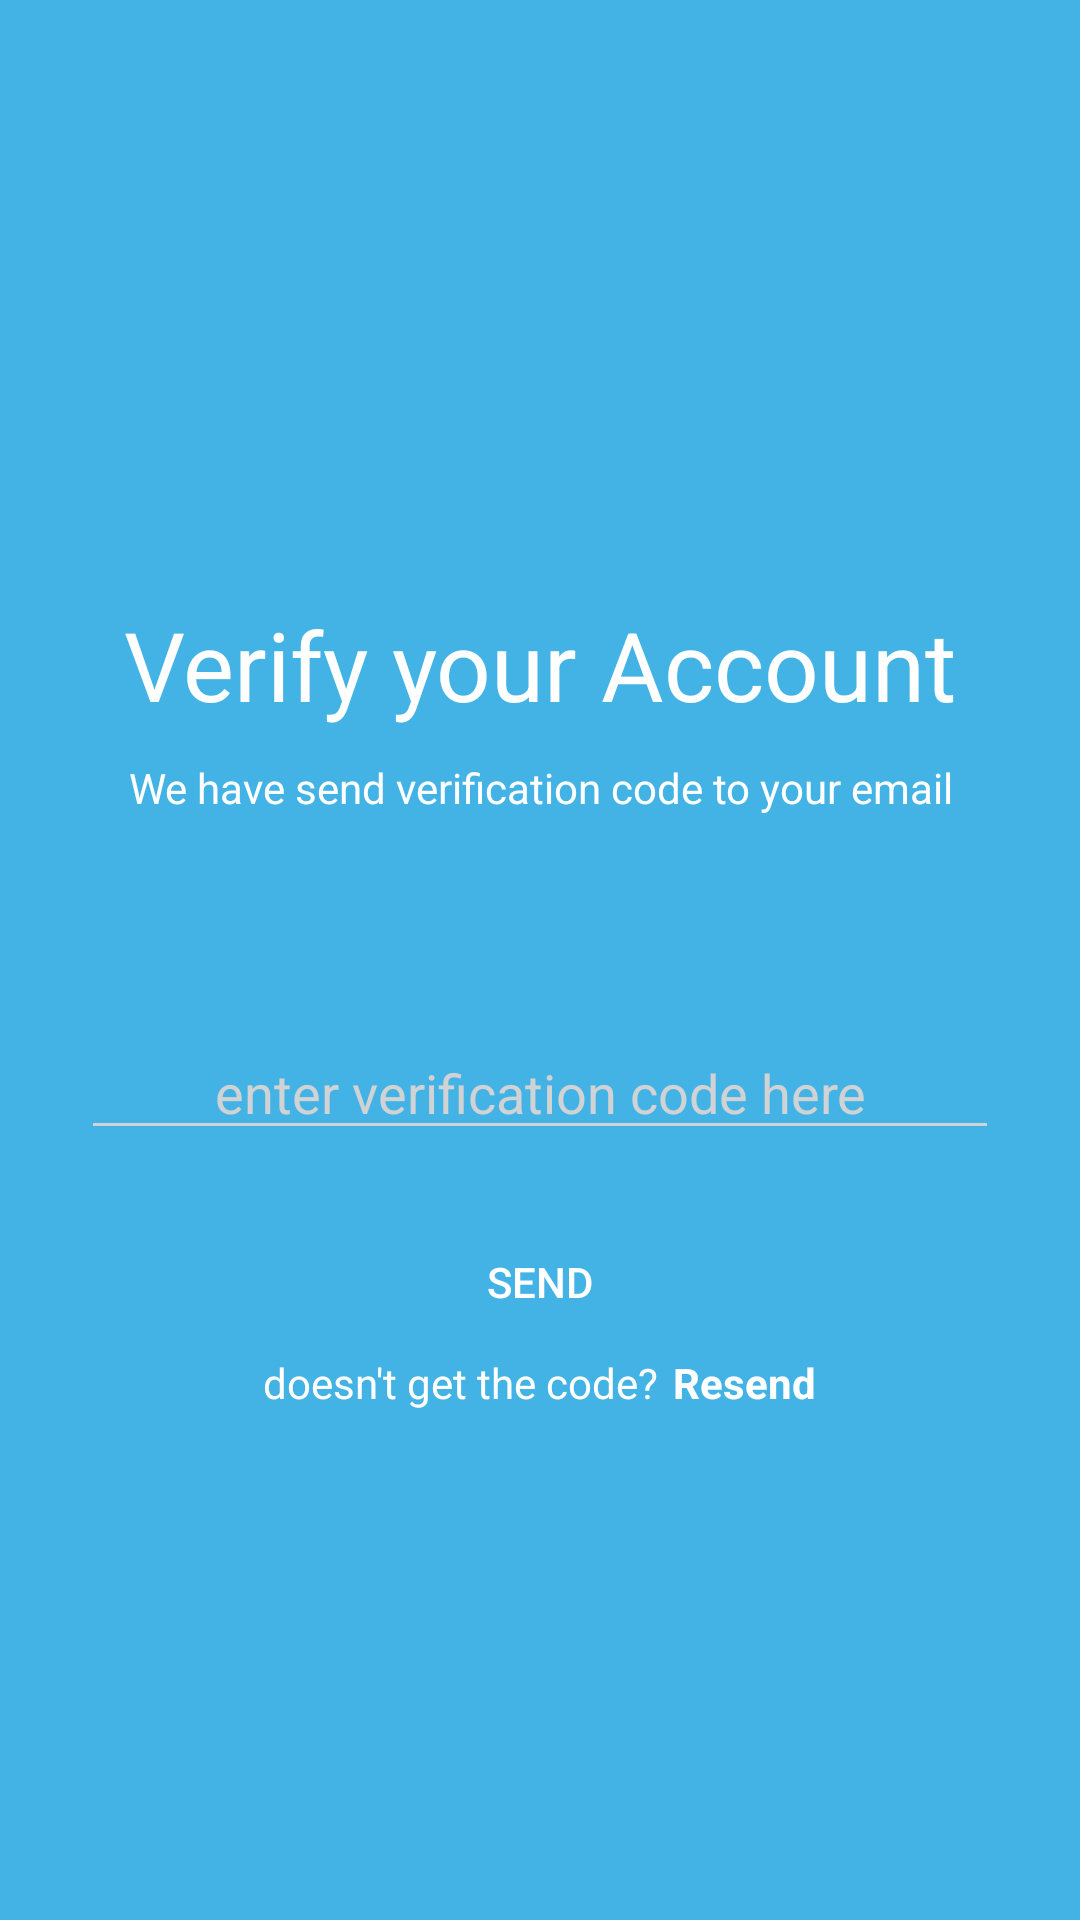

Reconstruct the res/layout file that produces this screen, plus the resources it refers to.
<!-- AndroidManifest.xml: application theme Theme.AppCompat.DayNight.DarkActionBar -->
<!-- res/layout/activity_verify.xml -->
<?xml version="1.0" encoding="utf-8"?>
<androidx.constraintlayout.widget.ConstraintLayout xmlns:android="http://schemas.android.com/apk/res/android"
    xmlns:app="http://schemas.android.com/apk/res-auto"
    xmlns:tools="http://schemas.android.com/tools"
    android:layout_width="match_parent"
    android:layout_height="match_parent"
    android:background="#43b3e6"
    tools:context=".Verify">

    <LinearLayout
        android:layout_width="match_parent"
        android:layout_height="match_parent"
        android:background="@color/blue"
        android:orientation="vertical"
        tools:ignore="MissingConstraints">

        <TextView
            android:layout_width="match_parent"
            android:layout_height="wrap_content"
            android:layout_marginTop="200dp"

            android:gravity="center_horizontal"
            android:text="Verify your Account"
            android:textColor="@color/white"
            android:textSize="32dp"/>

        <TextView
            android:layout_marginTop="10dp"
            android:layout_width="match_parent"
            android:layout_height="wrap_content"
            android:gravity="center_horizontal"
            android:text="We have send verification code to your email"
            android:textColor="@color/white" />

        <EditText
            android:layout_marginTop="70dp"
            android:layout_width="match_parent"
            android:layout_height="wrap_content"
            android:layout_marginStart="27dp"
            android:layout_marginEnd="27dp"
            android:backgroundTint="@color/cl_text"
            android:hint="enter verification code here"
            android:textColorHint="@color/cl_text"
            android:gravity="center_horizontal" />

        <android.widget.Button
            android:id="@+id/btn_send"
            android:layout_width="match_parent"
            android:layout_height="wrap_content"
            android:layout_marginStart="30dp"
            android:layout_marginTop="20dp"
            android:layout_marginEnd="30dp"
            android:background="@drawable/border"
            android:text="SEND"
            android:textColor="@color/white" />

        <LinearLayout
            android:layout_width="match_parent"
            android:layout_height="wrap_content"
            android:gravity="center"
            android:orientation="horizontal">

            <TextView
                android:layout_width="wrap_content"
                android:layout_height="wrap_content"
                android:text="doesn't get the code?"
                android:textColor="@color/white"/>

            <TextView
                android:layout_width="wrap_content"
                android:layout_height="wrap_content"
                android:textColor="@color/white"
                android:text="Resend"
                android:layout_marginStart="5dp"
                android:textStyle="bold" />


        </LinearLayout>
    </LinearLayout>

</androidx.constraintlayout.widget.ConstraintLayout>
<!-- resources referenced by this layout -->
<resources>
  <color name="blue">#43b3e6</color>
  <color name="cl_text">#d1d2d4</color>
  <color name="white">#FFFFFFFF</color>
</resources>
